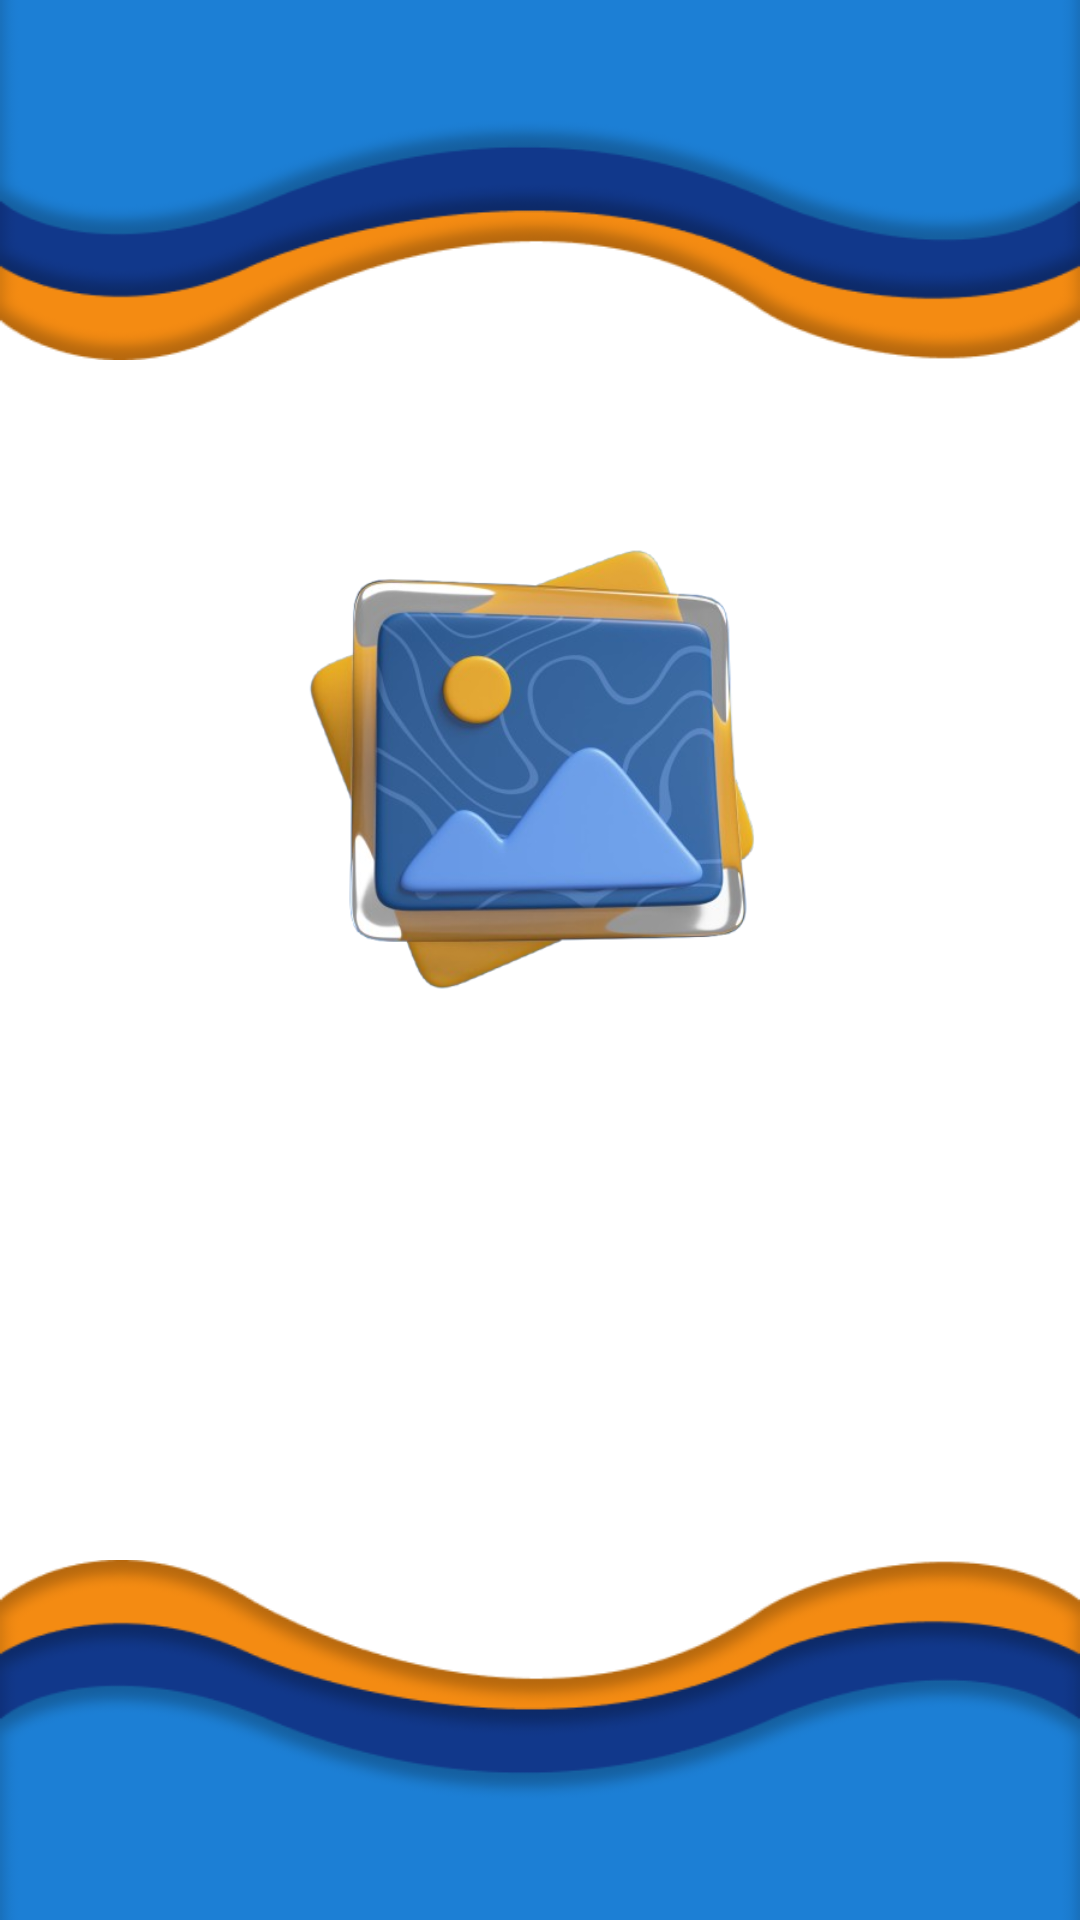

The Android layout XML behind this screen, and the referenced resources:
<!-- AndroidManifest.xml: application theme AppTheme -->
<!-- res/layout/activity_splash.xml -->
<?xml version="1.0" encoding="utf-8"?>
<androidx.constraintlayout.widget.ConstraintLayout xmlns:android="http://schemas.android.com/apk/res/android"
    xmlns:app="http://schemas.android.com/apk/res-auto"
    xmlns:tools="http://schemas.android.com/tools"
    android:id="@+id/main"
    android:layout_width="match_parent"
    android:layout_height="match_parent"
    tools:context=".activites.SplashActivity">

    <ImageView
        android:id="@+id/imageView3"
        android:layout_width="match_parent"
        android:layout_height="120dp"
        android:scaleType="fitXY"
        android:src="@drawable/top"
        app:layout_constraintEnd_toEndOf="parent"
        app:layout_constraintHorizontal_bias="1.0"
        app:layout_constraintStart_toStartOf="parent"
        app:layout_constraintTop_toTopOf="parent" />

    <ImageView
        android:id="@+id/imageView4"
        android:layout_width="200dp"
        android:layout_height="200dp"
        android:src="@drawable/logo"
        app:layout_constraintBottom_toTopOf="@+id/imageView5"
        app:layout_constraintEnd_toEndOf="parent"
        app:layout_constraintHorizontal_bias="0.497"
        app:layout_constraintStart_toStartOf="parent"
        app:layout_constraintTop_toBottomOf="@+id/imageView3"
        app:layout_constraintVertical_bias="0.182"
        tools:ignore="ContentDescription" />

    <ImageView
        android:id="@+id/imageView5"
        android:layout_width="match_parent"
        android:layout_height="120dp"
        android:scaleType="fitXY"
        android:src="@drawable/bottom"
        app:layout_constraintBottom_toBottomOf="parent"
        app:layout_constraintEnd_toEndOf="parent"
        app:layout_constraintStart_toStartOf="parent" />

</androidx.constraintlayout.widget.ConstraintLayout>
<!-- resources referenced by this layout -->
<resources>
  <!-- drawable bottom: png bitmap (drawable, 20103 bytes) -->
  <!-- drawable logo: png bitmap (drawable, 148822 bytes) -->
  <!-- drawable top: png bitmap (drawable, 20584 bytes) -->
</resources>
